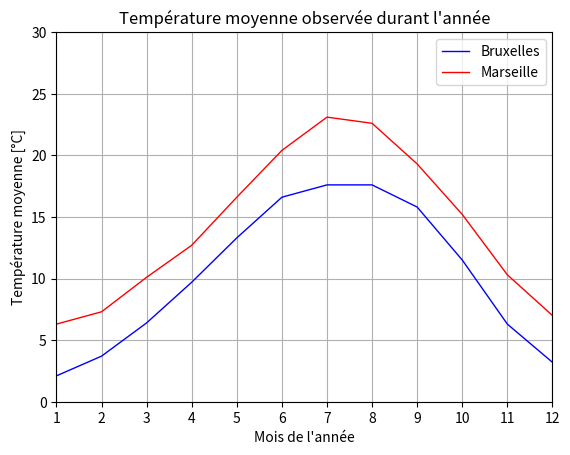

Generate this figure with matplotlib:
#!/usr/bin/env python3

import matplotlib.pyplot as plt
import numpy as np

# On crée une première figure, par défaut toutes les commandes plt qui vont suivre vont 
# s'appliquer sur cette figure (qui est la dernière déclarée).
fig1 = plt.figure()

# température moyenne l'année passée à Bruxelles
T_b = [2.1,3.7,6.4,9.7,13.3,16.6,17.6,17.6,15.8,11.5,6.3,3.2]
# température moyenne l'année passée à Marseille
T_m = [6.3,7.3,10.1,12.7,16.6,20.4,23.1,22.6,19.3,15.2,10.3,7]
# Les mois correspondant
M = [i for i in range(1,13)]

# On trace la température moyenne en fonction du mois en bleu avec un trait plein de 1 pixel d'épaisseur
plt.plot(M, T_b, color="blue", linewidth=1.0, linestyle="-")

# Possibles linestyles pour le plot : [ '-' | '--' | '-.' | ':' | ...]
# Pour vous amusez avec les couleurs disponibles : https://matplotlib.org/3.1.0/gallery/color/named_colors.html
# idem avec les températures de Marseille
plt.plot(M, T_m, color="red", linewidth=1.0, linestyle="-")

# Limiter le range de valeurs affichées pour l'axe des x
plt.xlim(1,12)

# Forcer la graduation en y. np.linspace découpe l'intervalle [1,12] en parties égales
# Il renvoie 12 graduations [1,2,3...12]. (peut aussi être fait manuellement)
plt.xticks(np.linspace(1,12,12))

# Donner un label à l'axe x
plt.xlabel('Mois de l\'année')

# Limiter le range de valeur affiché pour y
plt.ylim(0,30)

# Forcer la graduation en y. np.linspace découpe l'intervalle [0,30] en parties égales et renvoie 7 graduations (5 graduations + 2 pour '0' et '30')
plt.yticks(np.linspace(0,30,7))

# Donner un label à l'axe y
plt.ylabel('Température moyenne [°C]')

# Donner un titre à votre graphe.
plt.title('Température moyenne observée durant l\'année')

# Permet d'ajouter une grille au graphe, rendant la lecture de vos données plus facile.
plt.grid(True)

# Ajouter une légende, loc peut prendre différentes valeurs (https://matplotlib.org/3.1.1/api/_as_gen/matplotlib.pyplot.legend.html)
plt.legend(['Bruxelles','Marseille'], loc = 'upper right')

# on enregistre le graphique. L'extension est directement déduite du nom donné en argument (png par défault).
plt.savefig("Exemple.png")
plt.savefig("Exemple.pdf")

# Optionnel : on affiche le graphe à l'écran (note: show est un appel bloquant, tant que le graphe n'est pas fermé, on est bloqué)
plt.show()

# On ferme proprement le plot.
plt.close()
